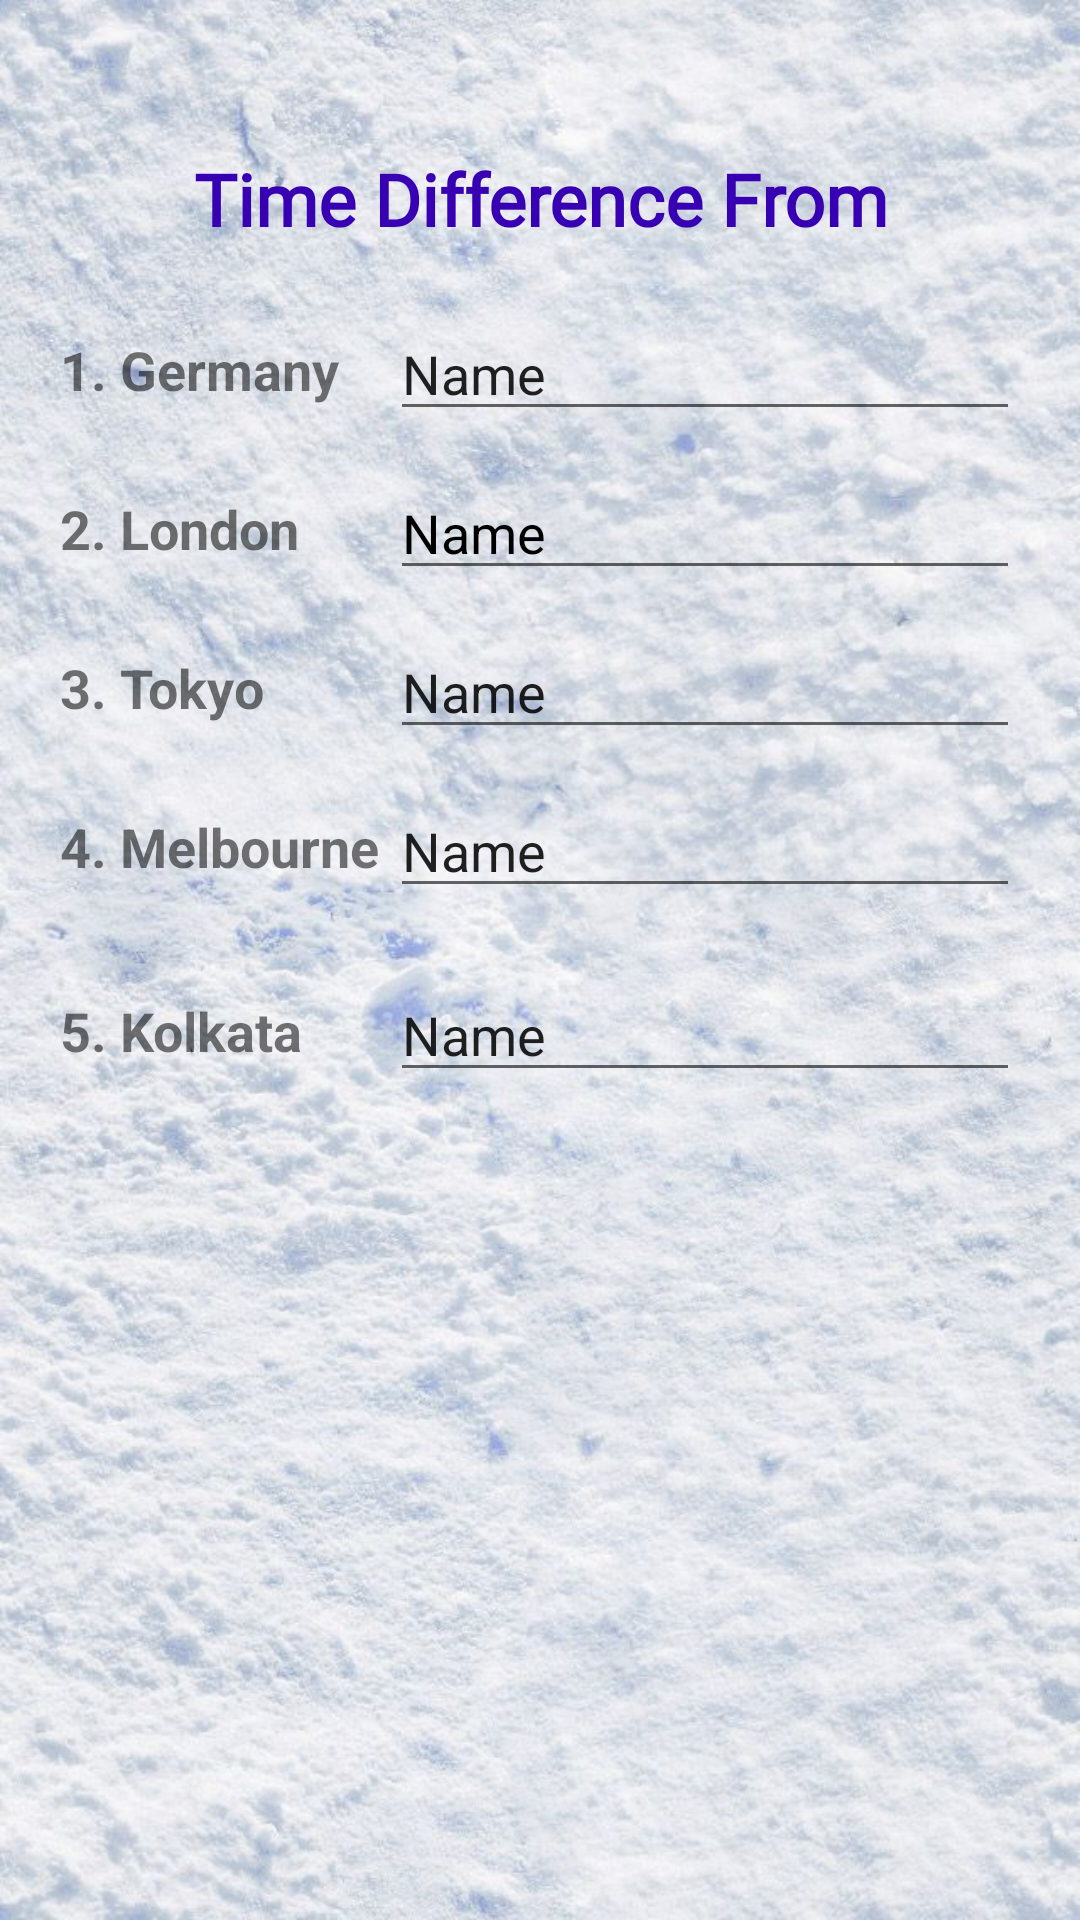

Produce the Android XML layout that renders to this screen, including the resource entries it uses.
<!-- AndroidManifest.xml: application theme Theme.AshvaWearableTechnologies -->
<!-- res/layout/activity_time_difference.xml -->
<?xml version="1.0" encoding="utf-8"?>
<androidx.constraintlayout.widget.ConstraintLayout xmlns:android="http://schemas.android.com/apk/res/android"
    xmlns:app="http://schemas.android.com/apk/res-auto"
    xmlns:tools="http://schemas.android.com/tools"
    android:layout_width="match_parent"
    android:layout_height="match_parent"
    android:background="@drawable/backgroud"
    tools:context=".TimeDifferenceActivity">

    <TextView
        android:id="@+id/time_diff_heading"
        android:layout_width="0dp"
        android:layout_height="wrap_content"
        android:layout_marginTop="50dp"
        android:fontFamily="@font/amaranth_bold"
        android:text="Time Difference From"
        android:textColor="@color/purple_700"
        android:textAlignment="center"
        android:layout_marginStart="20dp"
        android:layout_marginEnd="20dp"
        android:textSize="24sp"
        android:textStyle="bold"
        app:layout_constraintEnd_toEndOf="parent"
        app:layout_constraintStart_toStartOf="parent"
        app:layout_constraintTop_toTopOf="parent" />

    <TextView
        android:id="@+id/gemany_txt"
        android:layout_width="0dp"
        android:layout_height="wrap_content"
        android:text="1. Germany"
        android:textStyle="bold"
        android:textSize="18sp"
        app:layout_constraintBottom_toBottomOf="@+id/germany_edt"
        app:layout_constraintEnd_toStartOf="@id/germany_edt"
        app:layout_constraintStart_toStartOf="@+id/time_diff_heading"
        app:layout_constraintTop_toTopOf="@+id/germany_edt" />

    <EditText
        android:id="@+id/germany_edt"
        android:layout_width="wrap_content"
        android:layout_height="wrap_content"
        android:ems="10"
        android:inputType="textPersonName"
        android:layout_marginTop="20dp"
        android:text="Name"
        app:layout_constraintEnd_toEndOf="@+id/time_diff_heading"
        app:layout_constraintStart_toEndOf="@+id/gemany_txt"
        app:layout_constraintTop_toBottomOf="@id/time_diff_heading"
        tools:layout_editor_absoluteY="142dp" />

    <TextView
        android:id="@+id/london_txt"
        android:layout_width="0dp"
        android:layout_height="wrap_content"
        android:text="2. London"
        android:textStyle="bold"
        android:textSize="18sp"
        app:layout_constraintBottom_toBottomOf="@+id/london_edt"
        app:layout_constraintEnd_toStartOf="@id/london_edt"
        app:layout_constraintStart_toStartOf="@+id/time_diff_heading"
        app:layout_constraintTop_toTopOf="@+id/london_edt" />

    <EditText
        android:id="@+id/london_edt"
        android:layout_width="wrap_content"
        android:layout_height="wrap_content"
        android:ems="10"
        android:inputType="textPersonName"
        android:layout_marginTop="20dp"
        android:text="Name"
        android:textColor="@color/black"
        app:layout_constraintEnd_toEndOf="@+id/time_diff_heading"
        app:layout_constraintStart_toEndOf="@+id/london_txt"
        app:layout_constraintTop_toBottomOf="@id/gemany_txt"
        tools:layout_editor_absoluteY="142dp" />

    <TextView
        android:id="@+id/tokyo_txt"
        android:layout_width="0dp"
        android:layout_height="wrap_content"
        android:text="3. Tokyo"
        android:textStyle="bold"
        android:textSize="18sp"
        app:layout_constraintBottom_toBottomOf="@+id/tokyo_edt"
        app:layout_constraintEnd_toStartOf="@id/tokyo_edt"
        app:layout_constraintStart_toStartOf="@+id/time_diff_heading"
        app:layout_constraintTop_toTopOf="@+id/tokyo_edt" />

    <EditText
        android:id="@+id/tokyo_edt"
        android:layout_width="wrap_content"
        android:layout_height="wrap_content"
        android:ems="10"
        android:inputType="textPersonName"
        android:layout_marginTop="20dp"
        android:text="Name"
        app:layout_constraintEnd_toEndOf="@+id/time_diff_heading"
        app:layout_constraintStart_toEndOf="@+id/tokyo_txt"
        app:layout_constraintTop_toBottomOf="@id/london_txt"
        tools:layout_editor_absoluteY="142dp" />

    <TextView
        android:id="@+id/melbourne_txt"
        android:layout_width="0dp"
        android:layout_height="wrap_content"
        android:text="4. Melbourne"
        android:textStyle="bold"
        android:textSize="18sp"
        app:layout_constraintBottom_toBottomOf="@+id/melbourne_edt"
        app:layout_constraintEnd_toStartOf="@id/melbourne_edt"
        app:layout_constraintStart_toStartOf="@+id/time_diff_heading"
        app:layout_constraintTop_toTopOf="@+id/melbourne_edt" />

    <EditText
        android:id="@+id/melbourne_edt"
        android:layout_width="wrap_content"
        android:layout_height="wrap_content"
        android:ems="10"
        android:inputType="textPersonName"
        android:layout_marginTop="20dp"
        android:text="Name"
        app:layout_constraintEnd_toEndOf="@+id/time_diff_heading"
        app:layout_constraintStart_toEndOf="@+id/melbourne_txt"
        app:layout_constraintTop_toBottomOf="@id/tokyo_txt"
        tools:layout_editor_absoluteY="142dp" />

    <TextView
        android:id="@+id/kolkata_txt"
        android:layout_width="0dp"
        android:layout_height="wrap_content"
        android:text="5. Kolkata"
        android:textStyle="bold"
        android:textSize="18sp"
        app:layout_constraintBottom_toBottomOf="@+id/kolkata_edt"
        app:layout_constraintEnd_toStartOf="@id/kolkata_edt"
        app:layout_constraintStart_toStartOf="@+id/time_diff_heading"
        app:layout_constraintTop_toTopOf="@+id/kolkata_edt" />

    <EditText
        android:id="@+id/kolkata_edt"
        android:layout_width="wrap_content"
        android:layout_height="wrap_content"
        android:ems="10"
        android:inputType="textPersonName"
        android:layout_marginTop="20dp"
        android:text="Name"
        app:layout_constraintEnd_toEndOf="@+id/time_diff_heading"
        app:layout_constraintStart_toEndOf="@+id/kolkata_txt"
        app:layout_constraintTop_toBottomOf="@id/melbourne_edt"
        tools:layout_editor_absoluteY="142dp" />

</androidx.constraintlayout.widget.ConstraintLayout>
<!-- resources referenced by this layout -->
<resources>
  <!-- drawable backgroud: jpg bitmap (drawable, 114534 bytes) -->
  <style name="Theme.AshvaWearableTechnologies" parent="Theme.MaterialComponents.DayNight.NoActionBar">
          
          <item name="colorPrimary">@color/purple_500</item>
          <item name="colorPrimaryVariant">@color/purple_700</item>
          <item name="colorOnPrimary">@color/white</item>
          
          <item name="colorSecondary">@color/teal_200</item>
          <item name="colorSecondaryVariant">@color/teal_700</item>
          <item name="colorOnSecondary">@color/black</item>
          
          <item name="android:statusBarColor" tools:targetApi="l">?attr/colorPrimaryVariant</item>
          
      </style>
  <!-- not gathered from this repository: default colours our renderer supplied (Android Studio template values) -->
  <color name="purple_500">#FF6200EE</color>
  <color name="purple_700">#FF3700B3</color>
  <color name="teal_200">#FF03DAC5</color>
  <color name="teal_700">#FF018786</color>
  <color name="black">#FF000000</color>
  <color name="white">#FFFFFFFF</color>
</resources>
